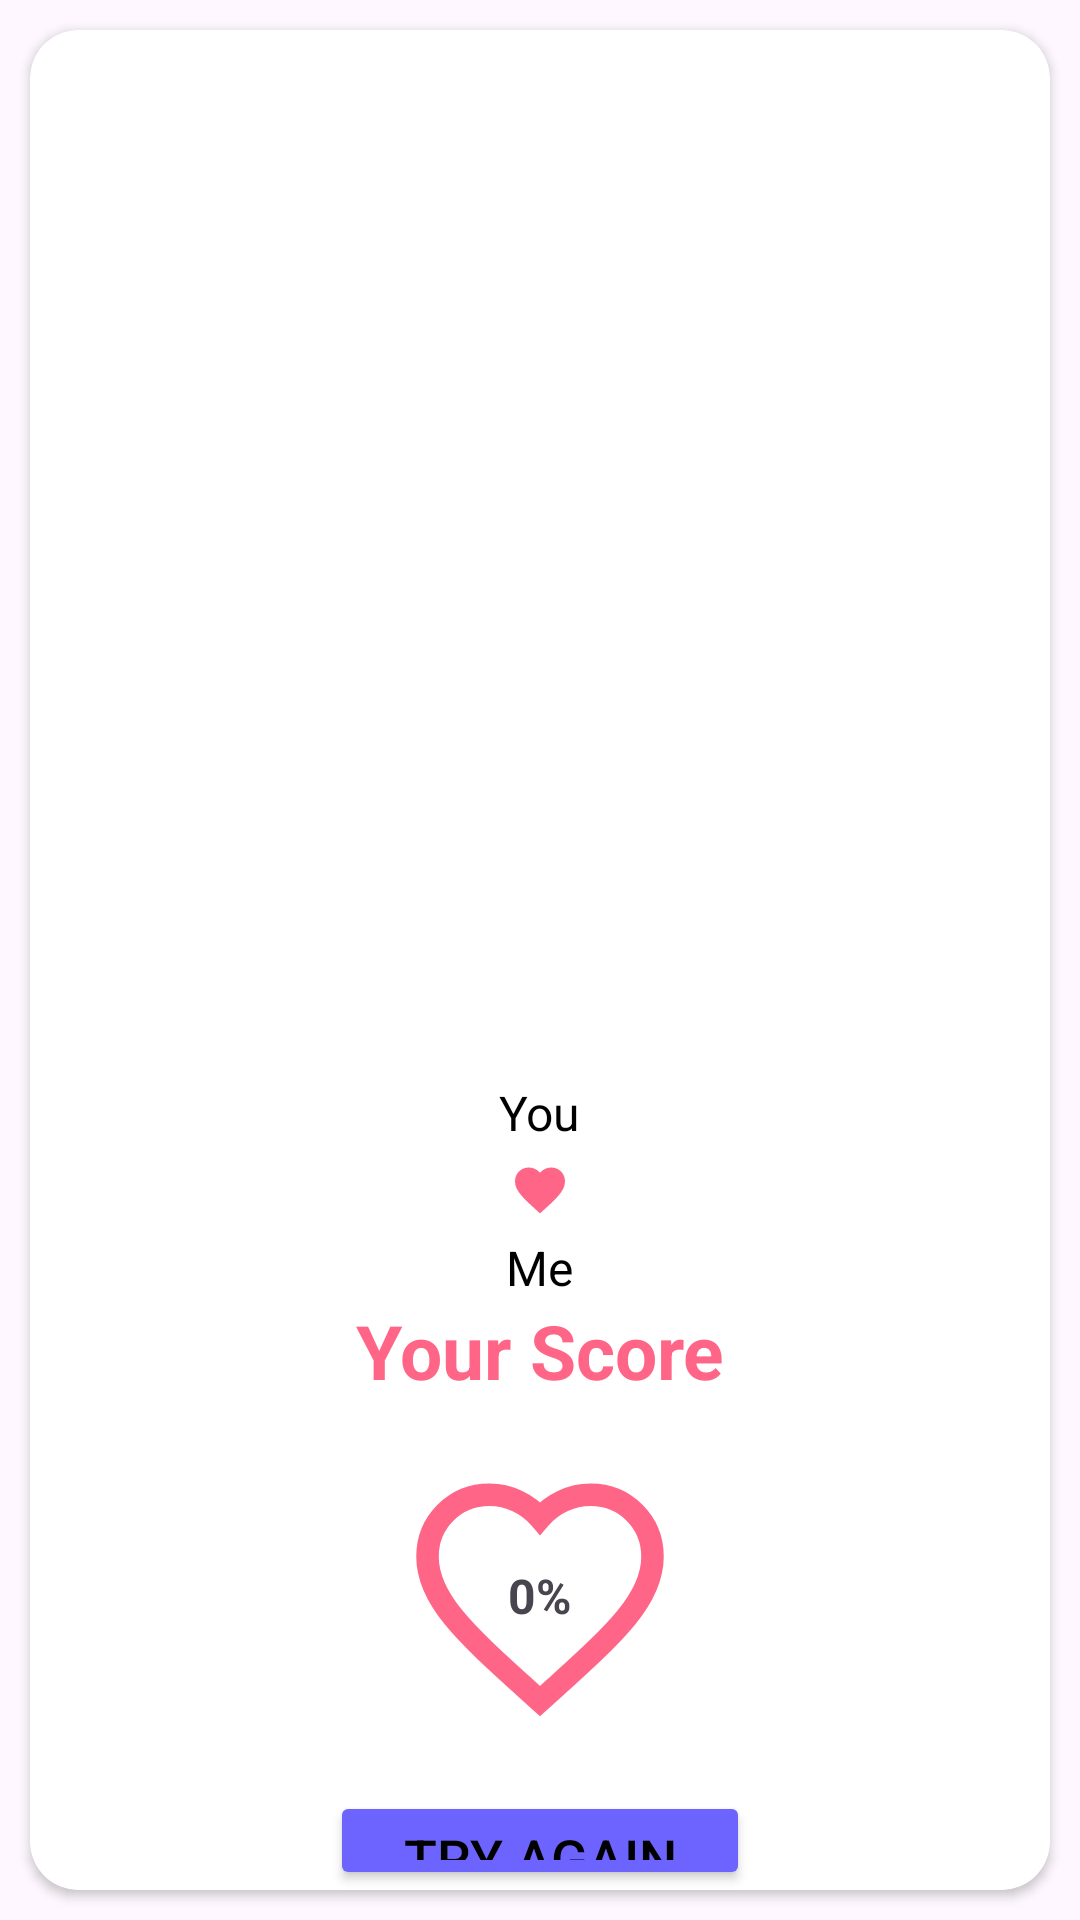

Here is an Android app screen rendered from its layout file. Give the layout XML and the strings, colors and styles it references.
<!-- AndroidManifest.xml: application theme Theme.Hw5_2 -->
<!-- res/layout/fragment_result.xml -->
<?xml version="1.0" encoding="utf-8"?>
<FrameLayout xmlns:android="http://schemas.android.com/apk/res/android"
    xmlns:tools="http://schemas.android.com/tools"
    xmlns:app="http://schemas.android.com/apk/res-auto"
    android:layout_width="match_parent"
    android:layout_height="match_parent"
    android:orientation="vertical"
    tools:context=".ui.fragment.ResultFragment">

    <androidx.cardview.widget.CardView
        android:layout_width="match_parent"
        android:layout_height="match_parent"
        android:layout_margin="10dp"
        android:padding="16dp"
        app:cardCornerRadius="16dp"
        android:background="@drawable/bordered_background">

        <LinearLayout
            android:layout_width="match_parent"
            android:layout_height="match_parent"
            android:orientation="vertical">

            <ImageView
                android:layout_width="wrap_content"
                android:layout_height="350dp"
                android:src="@drawable/item_result_heart"
                android:id="@+id/iv_result_heart"/>

            <TextView
                android:layout_width="wrap_content"
                android:layout_height="wrap_content"
                android:textSize="16sp"
                android:textColor="@color/black"
                android:text="@string/you"
                android:layout_gravity="center"
                android:id="@+id/tv_you_result"/>

            <ImageView
                android:layout_width="20dp"
                android:layout_height="20dp"
                android:src="@drawable/item_pink_heart"
                android:layout_gravity="center"
                android:layout_margin="5dp"
                android:id="@+id/iv_pink_heart"/>

            <TextView
                android:layout_width="wrap_content"
                android:layout_height="wrap_content"
                android:textSize="16sp"
                android:textColor="@color/black"
                android:text="@string/me"
                android:layout_gravity="center"
                android:id="@+id/tv_me_result"/>

            <TextView
                android:layout_width="wrap_content"
                android:layout_height="wrap_content"
                android:textSize="25sp"
                android:textColor="@color/pink"
                android:text="@string/score"
                android:textStyle="bold"
                android:layout_gravity="center"
                android:id="@+id/tv_result"/>

            <RelativeLayout
                android:layout_width="wrap_content"
                android:layout_height="wrap_content"
                android:layout_gravity="center">

                <ImageView
                    android:layout_width="90dp"
                    android:layout_height="90dp"
                    android:src="@drawable/item_pink_white_heart"
                    android:layout_gravity="center"
                    android:layout_margin="20dp"/>

                <TextView
                    android:layout_width="wrap_content"
                    android:layout_height="wrap_content"
                    android:text="@string/procent"
                    android:gravity="center"
                    android:id="@+id/tv_procent"
                    android:layout_centerInParent="true"
                    android:textSize="16sp"
                    android:textStyle="bold"/>
            </RelativeLayout>
            <Button
                android:layout_width="match_parent"
                android:layout_height="wrap_content"
                android:layout_marginHorizontal="100dp"
                android:backgroundTint="@color/blue_isn"
                android:text="@string/try_again"
                android:textColor="@color/black"
                android:textSize="18sp"
                android:id="@+id/btn_try_again"/>
        </LinearLayout>
    </androidx.cardview.widget.CardView>
</FrameLayout>
<!-- resources referenced by this layout -->
<resources>
  <color name="black">#FF000000</color>
  <color name="blue_isn">#6D64FF</color>
  <color name="pink">#FF6586</color>
  <!-- drawable bordered_background (drawable) -->
  <?xml version="1.0" encoding="utf-8"?>
  <layer-list xmlns:android="http://schemas.android.com/apk/res/android">
      <item>
          <shape android:shape="rectangle">
              <solid android:color="#FFFFFF"/>
              <corners android:radius="16dp"/>
          </shape>
      </item>
      <item android:left="2dp" android:right="2dp" android:top="2dp" android:bottom="2dp">
          <shape android:shape="rectangle">
              <stroke android:width="2dp" android:color="#000000"/> 
              <corners android:radius="16dp"/>
          </shape>
      </item>
  </layer-list>
  <!-- drawable item_pink_heart (drawable) -->
  <?xml version="1.0" encoding="utf-8"?>
  <vector xmlns:android="http://schemas.android.com/apk/res/android"
      android:width="250dp"
      android:height="250dp"
      android:viewportWidth="24"
      android:viewportHeight="24">
      <path
          android:fillColor="@color/pink"
          android:pathData="M12 21.35l-1.45-1.32C5.4 15.36 2 12.28 2 8.5 2 5.42 4.42 3 7.5 3c1.74 0 3.41.81 4.5 2.09C13.09 3.81 14.76 3 16.5 3 19.58 3 22 5.42 22 8.5c0 3.78-3.4 6.86-8.55 11.54L12 21.35z" />
  </vector>
  <!-- drawable item_pink_white_heart (drawable) -->
  <?xml version="1.0" encoding="utf-8"?>
  <vector xmlns:android="http://schemas.android.com/apk/res/android"
      android:width="250dp"
      android:height="250dp"
      android:viewportWidth="24"
      android:viewportHeight="24">
      <path
          android:fillColor="@android:color/transparent"
          android:strokeColor="@color/pink"
          android:strokeWidth="2"
          android:pathData="M12 21.35l-1.45-1.32C5.4 15.36 2 12.28 2 8.5 2 5.42 4.42 3 7.5 3c1.74 0 3.41.81 4.5 2.09C13.09 3.81 14.76 3 16.5 3 19.58 3 22 5.42 22 8.5c0 3.78-3.4 6.86-8.55 11.54L12 21.35z" />
  </vector>
  <string name="me">Me</string>
  <string name="procent">0%</string>
  <string name="score">Your Score</string>
  <string name="try_again">Try Again</string>
  <string name="you">You</string>
  <style name="Theme.Hw5_2" parent="Base.Theme.Hw5_2" />
  <style name="Base.Theme.Hw5_2" parent="Theme.Material3.DayNight.NoActionBar">
          
          
      </style>
</resources>
